Run: headless pygame with SDL's dummy video driver; simulated clock (each Clock.tick advances the game by its frame time, no real sleeping); random seed 0; keys injected as events and as key.get_pressed() state; mouse plan: one left click at the window centre at the start of phase 2, then a move to the lower-right quarter at the start of phase 3.
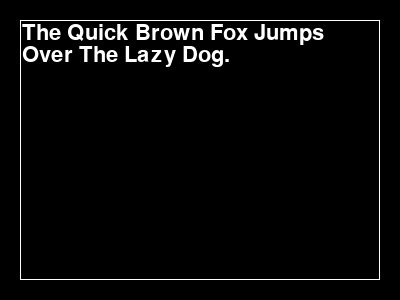
Frame 1 of 4 · flips 1–60 · no input
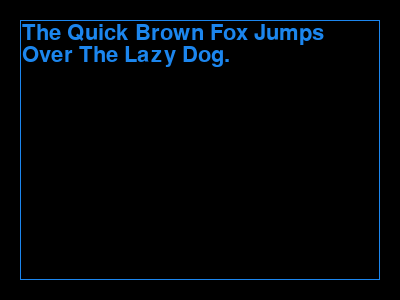
Frame 2 of 4 · flips 61–180 · clicked the window centre · tapped SPACE, RETURN · held RIGHT (→), D
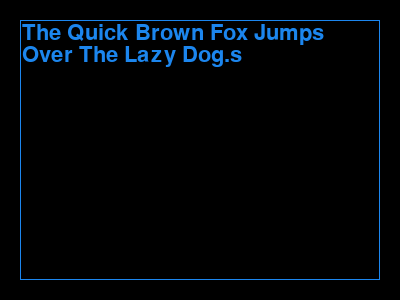
Frame 3 of 4 · flips 181–300 · moved the mouse to the lower-right quarter · held DOWN (↓), S
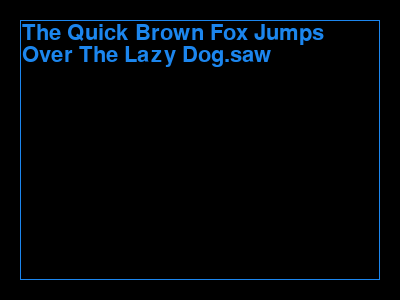
Frame 4 of 4 · flips 301–420 · held LEFT (←), A, UP (↑), W

The pygame program that drew these frames:

# pygame.font module
# https://www.pygame.org/docs/ref/font.html
#
# Text with a Drop-shadow
# https://stackoverflow.com/questions/52960057/pygame-text-with-a-drop-shadow/73927438#73927438
#
# GitHub - PyGameExamplesAndAnswers - Text and font - Text
# https://github.com/Rabbid76/PyGameExamplesAndAnswers/blob/master/documentation/pygame/pygame_text_and_font.md

import pygame 

textAlignLeft = 0
textAlignRight = 1
textAlignCenter = 2
textAlignBlock = 3

def drawText(surface, text, color, rect, font, align=textAlignLeft, aa=False, bkg=None):
    lineSpacing = -2
    spaceWidth, fontHeight = font.size(" ")[0], font.size("Tg")[1]

    listOfWords = text.split(" ")
    if bkg:
        imageList = [font.render(word, 1, color, bkg) for word in listOfWords]
        for image in imageList: image.set_colorkey(bkg)
    else:
        imageList = [font.render(word, aa, color) for word in listOfWords]

    maxLen = rect[2]
    lineLenList = [0]
    lineList = [[]]
    for image in imageList:
        width = image.get_width()
        lineLen = lineLenList[-1] + len(lineList[-1]) * spaceWidth + width
        if len(lineList[-1]) == 0 or lineLen <= maxLen:
            lineLenList[-1] += width
            lineList[-1].append(image)
        else:
            lineLenList.append(width)
            lineList.append([image])

    lineBottom = rect[1]
    lastLine = 0
    for lineLen, lineImages in zip(lineLenList, lineList):
        lineLeft = rect[0]
        if align == textAlignRight:
            lineLeft += + rect[2] - lineLen - spaceWidth * (len(lineImages)-1)
        elif align == textAlignCenter:
            lineLeft += (rect[2] - lineLen - spaceWidth * (len(lineImages)-1)) // 2
        elif align == textAlignBlock and len(lineImages) > 1:
            spaceWidth = (rect[2] - lineLen) // (len(lineImages)-1)
        if lineBottom + fontHeight > rect[1] + rect[3]:
            break
        lastLine += 1
        for i, image in enumerate(lineImages):
            x, y = lineLeft + i*spaceWidth, lineBottom
            surface.blit(image, (round(x), y))
            lineLeft += image.get_width() 
        lineBottom += fontHeight + lineSpacing

    if lastLine < len(lineList):
        drawWords = sum([len(lineList[i]) for i in range(lastLine)])
        remainingText = ""
        for text in listOfWords[drawWords:]: remainingText += text + " "
        return remainingText
    return ""

class InputBox():
    def __init__(self, max_len, x, y, width, height, text = ''):
        self.color = inactive_color
        self.len = max_len
        self.rect = pygame.Rect(x,y,width,height)
        self.text = text 
        self.text_surf = font.render(text,True,self.color)
        self.active = False

    def event_handler(self,event):
        if event.type == pygame.MOUSEBUTTONDOWN:
            if self.rect.collidepoint(event.pos):
                self.active = not self.active 
            else:
                self.active = False
        self.color = active_color if self.active else inactive_color
    
        if event.type == pygame.KEYDOWN:
            if self.active:
                if event.key == pygame.K_RETURN:
                    self.text = ''
                elif event.key == pygame.K_BACKSPACE:
                    self.text = self.text[:-1]
                else:
                    self.text += event.unicode

    def draw(self,screen):
        pygame.draw.rect(screen, self.color, self.rect, 1)
        drawTextRect = self.rect.inflate(-5, -5)
        drawText(screen, self.text, self.color, drawTextRect, font, textAlignLeft, True)

    def update(self):
        pass

pygame.init()
window = pygame.display.set_mode((400, 300))
clock = pygame.time.Clock()
font = pygame.font.SysFont(None, 32)
active_color = pygame.Color('dodgerblue2')
inactive_color = pygame.Color('white')
        
inputbox = InputBox(15, 20, 20, 360, 260, 'The Quick Brown Fox Jumps Over The Lazy Dog.')

run = True
while run:
    clock.tick(60)
    for event in pygame.event.get():
        if event.type == pygame.QUIT:
            run = False
        inputbox.event_handler(event)
    
    window.fill(0)        
    inputbox.update()
    inputbox.draw(window)
    pygame.display.update()

pygame.quit()
exit()
